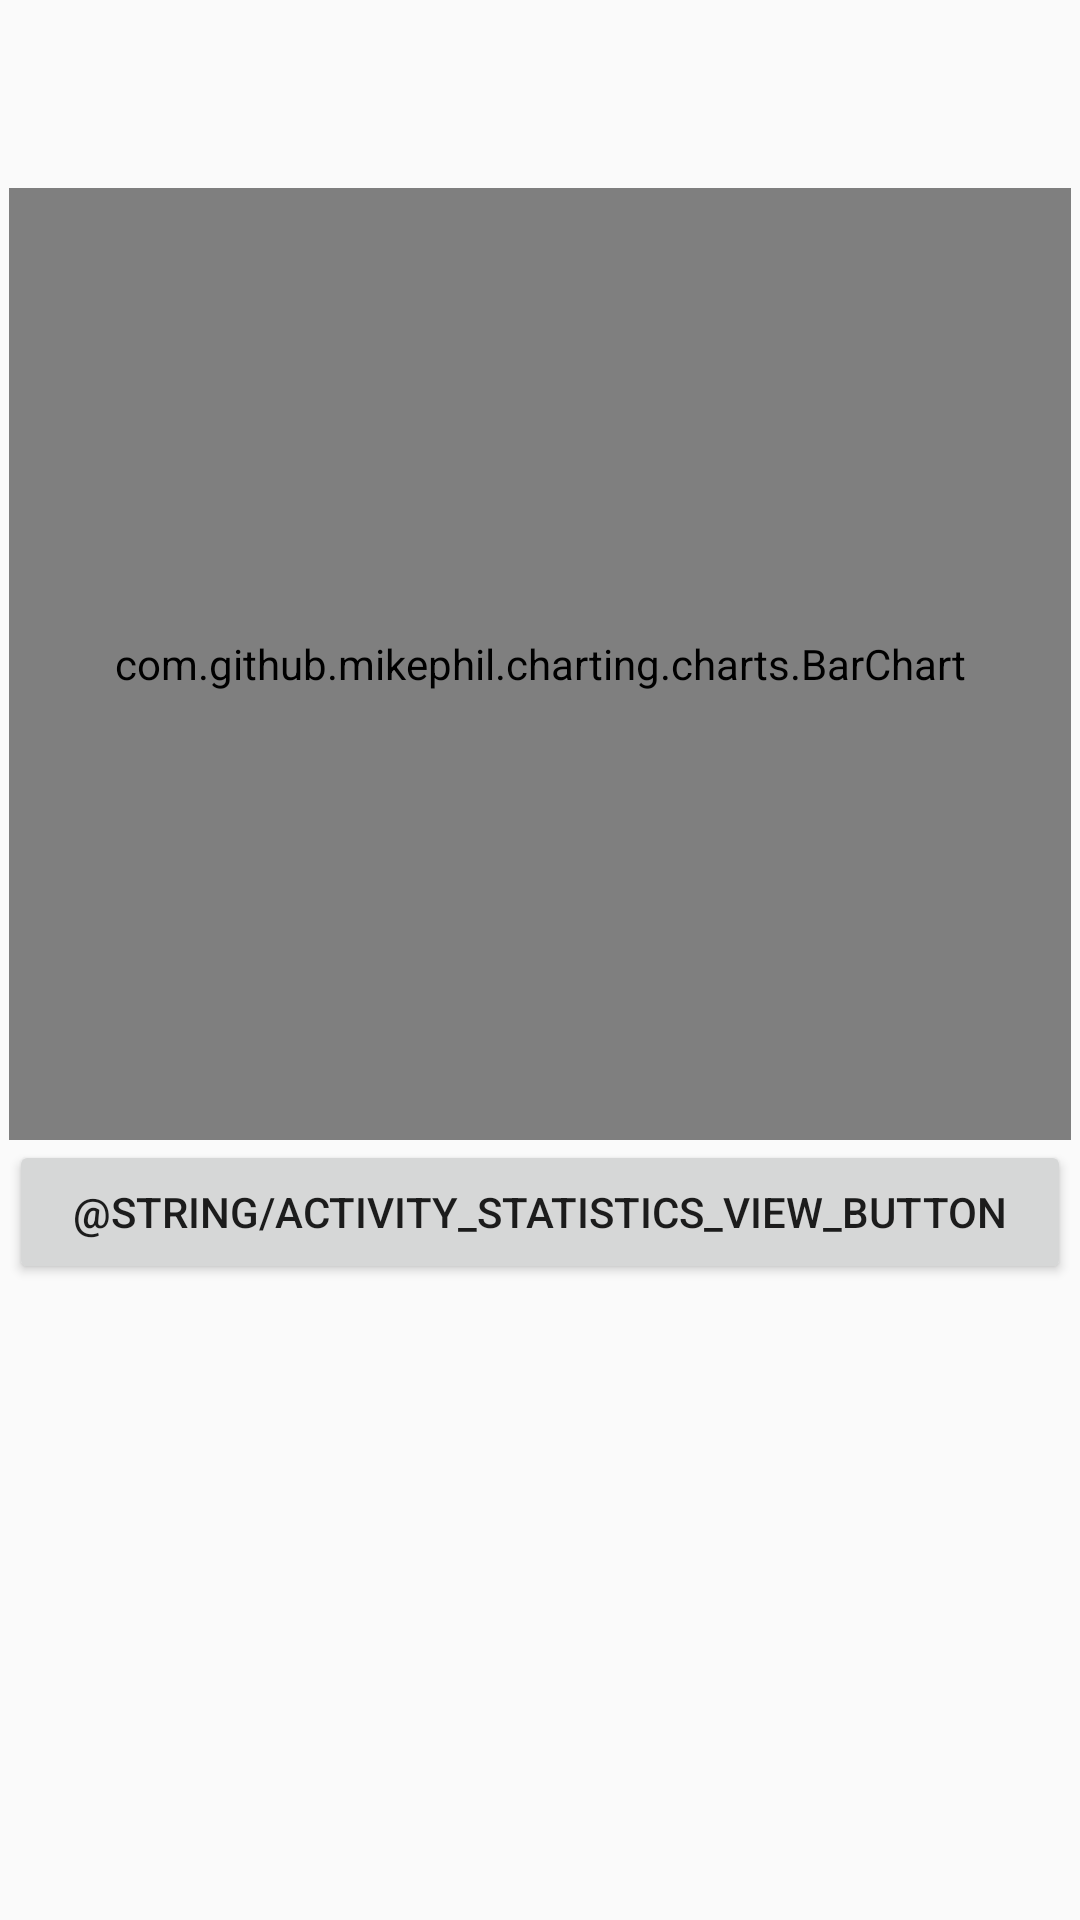

Android layout source for this screen:
<!-- AndroidManifest.xml: application theme AppTheme -->
<!-- res/layout/activity_statistics.xml -->
<?xml version="1.0" encoding="utf-8"?>
<LinearLayout
    xmlns:android="http://schemas.android.com/apk/res/android"
    xmlns:tools="http://schemas.android.com/tools"
    android:orientation="vertical"
    android:layout_width="match_parent"
    android:paddingTop="@dimen/activity_padding_Top"
    android:paddingHorizontal="@dimen/activity_padding_Horizontal"
    android:layout_height="match_parent"
    tools:context=".StatisticsActivity"
    android:weightSum="10"
    android:gravity="center_horizontal">


    <TextView
        android:id="@+id/activity_statistics_title"
        style="@style/dialog_title" />

    <com.github.mikephil.charting.charts.BarChart
        android:id="@+id/activity_statistics_chart"
        android:layout_width="match_parent"
        android:layout_height="0dp"
        android:layout_weight="6" />

    <Button
        android:id="@+id/activity_statistics_view_button"
        android:text="@string/activity_statistics_view_button"
        android:layout_width="match_parent"
        android:layout_height="wrap_content" />

</LinearLayout>
<!-- resources referenced by this layout -->
<resources>
  <dimen name="activity_padding_Horizontal">3dp</dimen>
  <dimen name="activity_padding_Top">5dp</dimen>
  <style name="dialog_title">
          <item name="android:padding">12dp</item>
          <item name="android:layout_gravity">center_horizontal</item>
          <item name="android:layout_width">wrap_content</item>
          <item name="android:layout_height">wrap_content</item>
          <item name="android:textAppearance">@style/app_heading1_text</item>
      </style>
  <style name="AppTheme" parent="Theme.AppCompat.Light.DarkActionBar">
          
          <item name="colorPrimary">@color/colorPrimary</item>
          <item name="colorPrimaryDark">@color/colorPrimaryDark</item>
          <item name="colorAccent">@color/colorAccent</item>
      </style>
  <style name="app_heading1_text" parent="TextAppearance.AppCompat">
          <item name="android:textSize">@dimen/title_text</item>
          <item name="android:textColor">@color/colorPrimaryDark</item>
          <item name="android:textStyle">bold</item>
          <item name="fontFamily">@font/open_sans_extrabold</item>
      </style>
  <color name="colorPrimary">#00868B</color>
  <color name="colorPrimaryDark">#262626</color>
  <color name="colorAccent">#40E0D0</color>
  <dimen name="title_text">25sp</dimen>
</resources>
